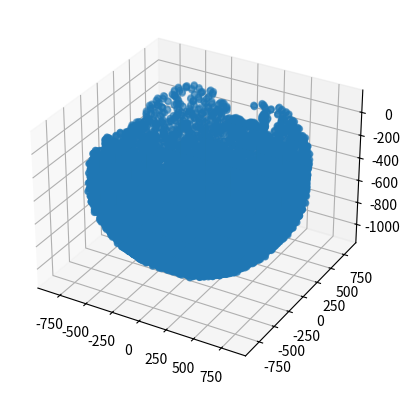

Reproduce this figure in Python.
import numpy as np
import math
import matplotlib.pyplot as plt
from mpl_toolkits.mplot3d import Axes3D

def forward_kinematics(q):
        r1 = -173/2
        r2 = -115/2
        
        A01 = [[1, 0, 0, 0], [0, 1, 0, 0], [0, 0, 1, r1], [0, 0, 0, 1]]
        A12 = [[math.cos(math.radians(q[0])), 0, math.sin(math.radians(q[0])), 0], [0, 1, 0, 0], [-math.sin(math.radians(q[0])), 0, math.cos(math.radians(q[0])), 0], [0, 0, 0, 1]]
        A23 = [[1, 0, 0, 0], [0, math.cos(math.radians(q[1])), -math.sin(math.radians(q[1])), 0], [0, math.sin(math.radians(q[1])), math.cos(math.radians(q[1])), 0], [0, 0, 0, 1]]
        A34 = [[1, 0, 0, 0], [0, 1, 0, 0], [0, 0, 1, r1], [0, 0, 0, 1]]
        T04 = np.dot(np.dot(np.dot(A01, A12), A23), A34)

        A45 = [[1, 0, 0, 0], [0, 1, 0, 0], [0, 0, 1, r1], [0, 0, 0, 1]]
        T05 = np.dot(T04, A45)
        A56 = [[math.cos(math.radians(q[2])), 0, math.sin(math.radians(q[2])), 0], [0, 1, 0, 0], [-math.sin(math.radians(q[2])), 0, math.cos(math.radians(q[2])), 0], [0, 0, 0, 1]]
        A67 = [[1, 0, 0, 0], [0, math.cos(math.radians(q[3])), -math.sin(math.radians(q[3])), 0], [0, math.sin(math.radians(q[3])), math.cos(math.radians(q[3])), 0], [0, 0, 0, 1]]
        A78 = [[1, 0, 0, 0], [0, 1, 0, 0], [0, 0, 1, r1], [0, 0, 0, 1]]
        T08 = np.dot(np.dot(np.dot(np.dot(T04, A45), A56), A67), A78)

        #navyse big
        
        A450 = [[1, 0, 0, 0], [0, 1, 0, 0], [0, 0, 1, r1], [0, 0, 0, 1]]
        T050 = np.dot(T08, A450)
        A560 = [[math.cos(math.radians(q[13])), 0, math.sin(math.radians(q[13])), 0], [0, 1, 0, 0], [-math.sin(math.radians(q[13])), 0, math.cos(math.radians(q[13])), 0], [0, 0, 0, 1]]
        A670 = [[1, 0, 0, 0], [0, math.cos(math.radians(q[14])), -math.sin(math.radians(q[14])), 0], [0, math.sin(math.radians(q[14])), math.cos(math.radians(q[14])), 0], [0, 0, 0, 1]]
        A780 = [[1, 0, 0, 0], [0, 1, 0, 0], [0, 0, 1, r1], [0, 0, 0, 1]]
        T080 = np.dot(np.dot(np.dot(np.dot(T08, A450), A560), A670), A780)
        
        
        A89 = [[1, 0, 0, 0], [0, 1, 0, 0], [0, 0, 1, r2], [0, 0, 0, 1]]
        T09 = np.dot(T080, A89)
        A910 = [[math.cos(math.radians(q[4])), 0, math.sin(math.radians(q[4])), 0], [0, 1, 0, 0], [-math.sin(math.radians(q[4])), 0, math.cos(math.radians(q[4])), 0], [0, 0, 0, 1]]
        A1011 = [[1, 0, 0, 0], [0, math.cos(math.radians(q[5])), -math.sin(math.radians(q[5])), 0], [0, math.sin(math.radians(q[5])), math.cos(math.radians(q[5])), 0], [0, 0, 0, 1]]
        A1112 = [[1, 0, 0, 0], [0, 1, 0, 0], [0, 0, 1, r2], [0, 0, 0, 1]]
        T012 = np.dot(np.dot(np.dot(np.dot(T080, A89), A910), A1011), A1112)
       
        A1213 = [[1, 0, 0, 0], [0, 1, 0, 0], [0, 0, 1, r2], [0, 0, 0, 1]]
        T013 = np.dot(T012, A1213)
        A1314 = [[math.cos(math.radians(q[6])), 0, math.sin(math.radians(q[6])), 0], [0, 1, 0, 0], [-math.sin(math.radians(q[6])), 0, math.cos(math.radians(q[6])), 0], [0, 0, 0, 1]]
        A1415 = [[1, 0, 0, 0], [0, math.cos(math.radians(q[7])), -math.sin(math.radians(q[7])), 0], [0, math.sin(math.radians(q[7])), math.cos(math.radians(q[7])), 0], [0, 0, 0, 1]]
        A1516 = [[1, 0, 0, 0], [0, 1, 0, 0], [0, 0, 1, r2], [0, 0, 0, 1]]
        T016 = np.dot(np.dot(np.dot(np.dot(T012, A1213), A1314), A1415), A1516)

        A1617 = [[1, 0, 0, 0], [0, 1, 0, 0], [0, 0, 1, r2], [0, 0, 0, 1]]
        T017 = np.dot(T016, A1617)
        A1718 = [[math.cos(math.radians(q[8])), 0, math.sin(math.radians(q[8])), 0], [0, 1, 0, 0], [-math.sin(math.radians(q[8])), 0, math.cos(math.radians(q[8])), 0], [0, 0, 0, 1]]
        A1819 = [[1, 0, 0, 0], [0, math.cos(math.radians(q[9])), -math.sin(math.radians(q[9])), 0], [0, math.sin(math.radians(q[9])), math.cos(math.radians(q[9])), 0], [0, 0, 0, 1]]
        A1920 = [[1, 0, 0, 0], [0, 1, 0, 0], [0, 0, 1, r2], [0, 0, 0, 1]]
        T020 = np.dot(np.dot(np.dot(np.dot(T016, A1617), A1718), A1819), A1920)

        A2021 = [[1, 0, 0, 0], [0, 1, 0, 0], [0, 0, 1, r2], [0, 0, 0, 1]]
        T021 = np.dot(T020, A2021)
        A2122 = [[math.cos(math.radians(q[10])), 0, math.sin(math.radians(q[10])), 0], [0, 1, 0, 0], [-math.sin(math.radians(q[10])), 0, math.cos(math.radians(q[10])), 0], [0, 0, 0, 1]]
        A2223 = [[1, 0, 0, 0], [0, math.cos(math.radians(q[11])), -math.sin(math.radians(q[11])), 0], [0, math.sin(math.radians(q[11])), math.cos(math.radians(q[11])), 0], [0, 0, 0, 1]]
        A2324 = [[1, 0, 0, 0], [0, 1, 0, 0], [0, 0, 1, r2], [0, 0, 0, 1]]
        T024 = np.dot(np.dot(np.dot(np.dot(T020, A2021), A2122), A2223), A2324)

        A2425 = [[1, 0, 0, 0], [0, 1, 0, 0], [0, 0, 1, 3*r2 + q[12]], [0, 0, 0, 1]]
        T025 = np.dot(T024, A2425)
        #result = np.reshape(T025, -1)
        result = T025
        return result

def main(args=None):
    print("Workspace...")
    incrementRot = 40
    minRot = -20
    maxRot = 21
    incrementLin = 10
    i = 0
    q = np.zeros(15)
    x = []
    y = []
    z = []

    for q[0] in range(minRot,maxRot,incrementRot):
        for q[1] in range(minRot,maxRot,incrementRot):
             for q[2] in range(minRot,maxRot,incrementRot):
                  for q[3] in range(minRot,maxRot,incrementRot):
                       for q[13] in range(minRot,maxRot,incrementRot):
                            for q[14] in range(minRot,maxRot,incrementRot):
                                for q[4] in range(minRot,maxRot,incrementRot):
                                    for q[5] in range(minRot,maxRot,incrementRot):
                                        for q[6] in range(minRot,maxRot,incrementRot):
                                            for q[7] in range(minRot,maxRot,incrementRot):
                                                for q[8] in range(minRot,maxRot,incrementRot):
                                                    for q[9] in range(minRot,maxRot,incrementRot):
                                                        for q[10] in range(minRot,maxRot,incrementRot):
                                                            for q[11] in range(minRot,maxRot,incrementRot):
                                                                for q[12] in range(0,11,incrementLin):
                                                                    result = forward_kinematics(q)
                                                                    x.append(result[0][3])
                                                                    y.append(result[1][3])
                                                                    z.append(result[2][3])
                                                                    print(q)
    
    fig = plt.figure()
    ax = fig.add_subplot(111, projection='3d')
    ax.scatter(x, y, z)
    plt.show()

if __name__ == "__main__":
    main()